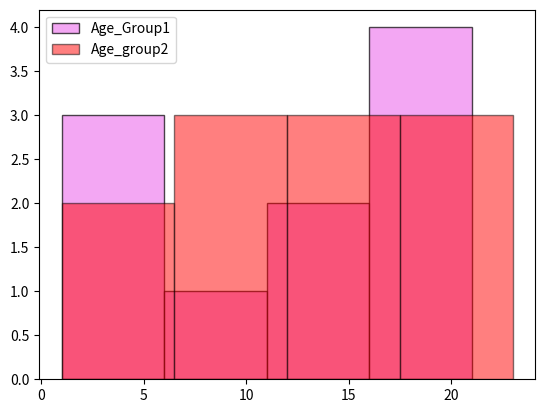

The matplotlib source for this figure:
import matplotlib.pyplot as plt
age1=[1,3,5,10,13,19,15,16,19,21]
age2=[1,23,5,7,9,20,11,13,15,17,19]
plt.hist(age1,label="Age_Group1",color="violet",alpha=0.7,bins=4,edgecolor="black")
plt.hist(age2,label="Age_group2",color="red",alpha=0.5,bins=4,edgecolor="black")
plt.legend()
plt.show()